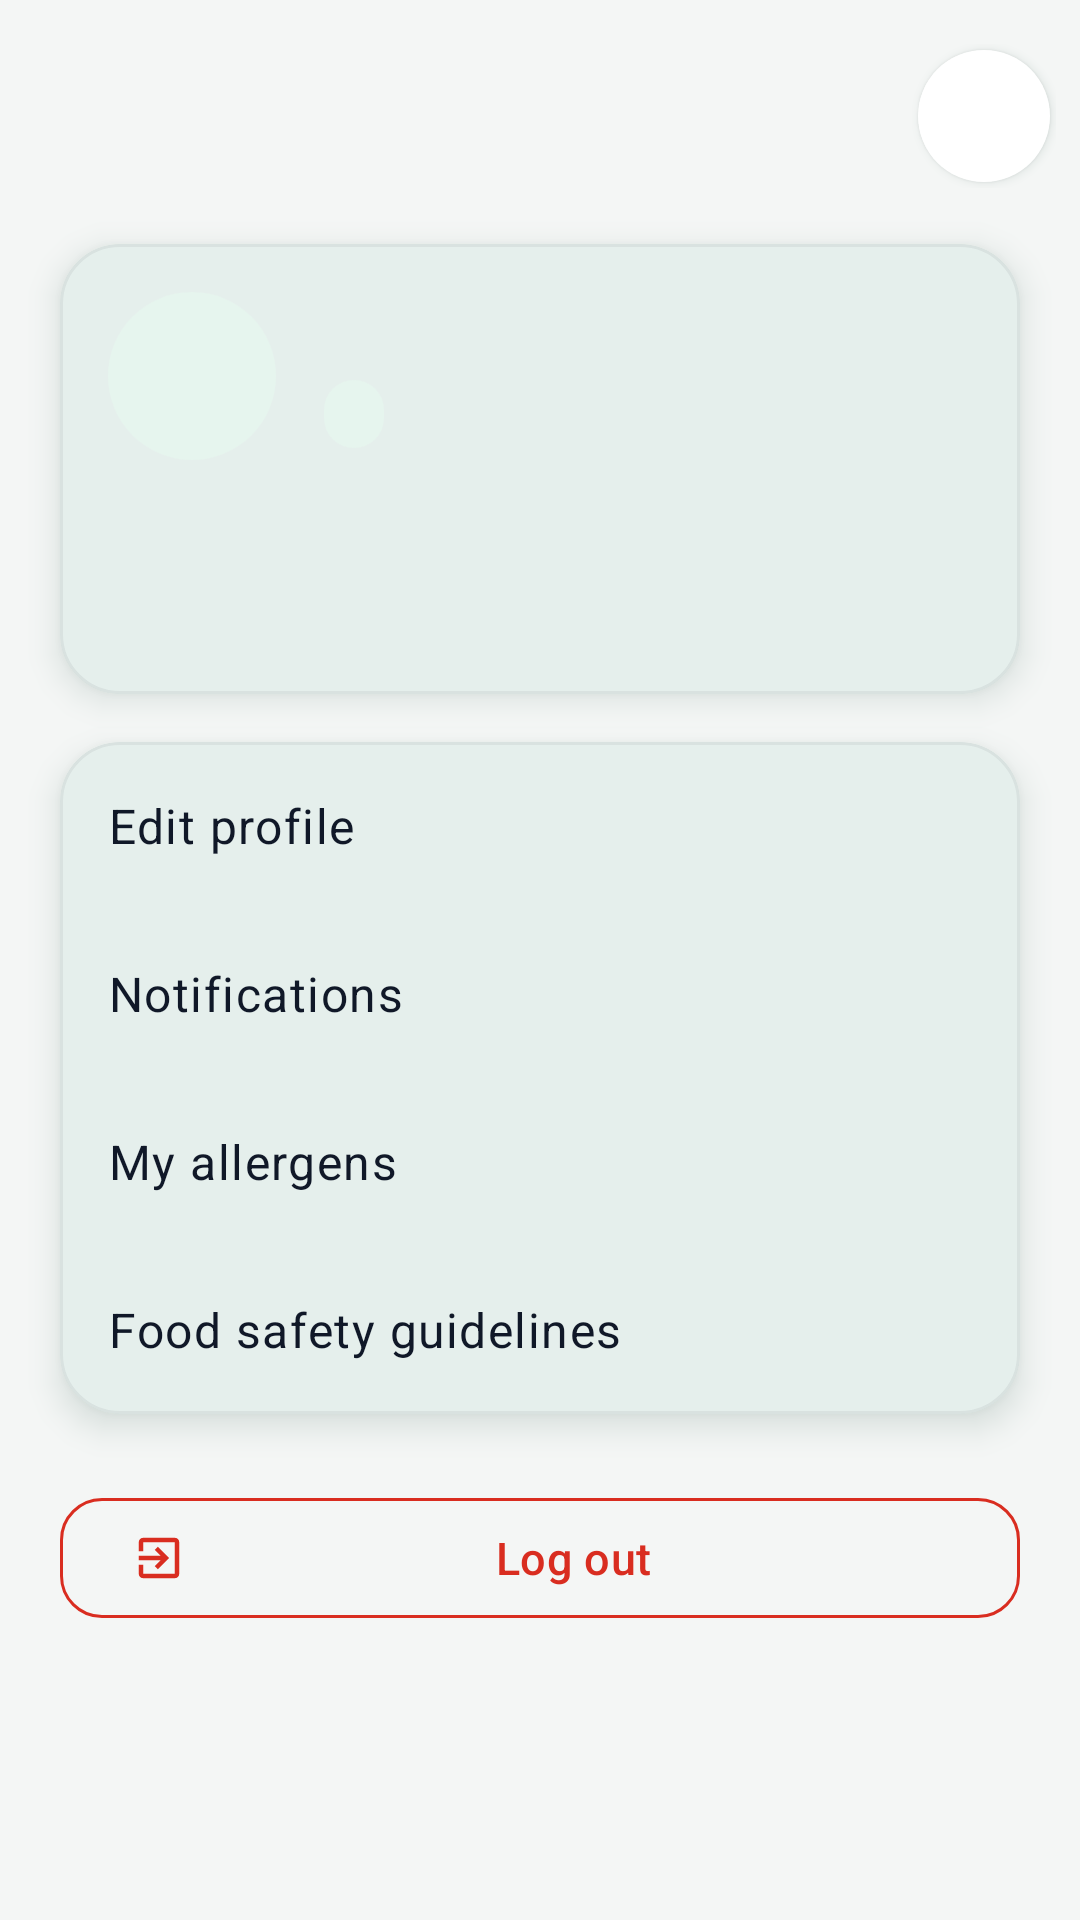

Android layout source for this screen:
<!-- AndroidManifest.xml: application theme Theme.ShareBite -->
<!-- res/layout/fragment_profile.xml -->
<?xml version="1.0" encoding="utf-8"?>
<androidx.core.widget.NestedScrollView xmlns:android="http://schemas.android.com/apk/res/android"
    xmlns:app="http://schemas.android.com/apk/res-auto"
    android:layout_width="match_parent"
    android:layout_height="match_parent">

    <LinearLayout
        android:layout_width="match_parent"
        android:layout_height="wrap_content"
        android:orientation="vertical"
        android:paddingBottom="@dimen/space_xxl">

        <include
            android:id="@+id/header"
            layout="@layout/view_screen_header" />

        <com.google.android.material.card.MaterialCardView
            android:layout_width="match_parent"
            android:layout_height="wrap_content"
            android:layout_marginHorizontal="@dimen/screen_padding"
            android:layout_marginTop="@dimen/space_s">

            <LinearLayout
                android:layout_width="match_parent"
                android:layout_height="wrap_content"
                android:orientation="vertical"
                android:padding="@dimen/space_l">

                <LinearLayout
                    android:layout_width="match_parent"
                    android:layout_height="wrap_content"
                    android:gravity="center_vertical"
                    android:orientation="horizontal">

                    <TextView
                        android:id="@+id/avatar"
                        android:layout_width="@dimen/avatar"
                        android:layout_height="@dimen/avatar"
                        android:background="@drawable/bg_icon_circle"
                        android:gravity="center"
                        android:importantForAccessibility="no"
                        android:textAppearance="@style/TextAppearance.ShareBite.Headline"
                        android:textColor="@color/forest_green" />

                    <LinearLayout
                        android:layout_width="0dp"
                        android:layout_height="wrap_content"
                        android:layout_marginStart="@dimen/space_l"
                        android:layout_weight="1"
                        android:orientation="vertical">

                        <TextView
                            android:id="@+id/displayName"
                            android:layout_width="match_parent"
                            android:layout_height="wrap_content"
                            android:textAppearance="@style/TextAppearance.ShareBite.Title" />

                        <TextView
                            android:id="@+id/roleBadge"
                            style="@style/ShareBite.Badge"
                            android:layout_marginTop="@dimen/space_xs"
                            android:backgroundTint="@color/mint_container"
                            android:textColor="@color/forest_green_dark" />
                    </LinearLayout>
                </LinearLayout>

                <TextView
                    android:id="@+id/email"
                    style="@style/ShareBite.MetaRow"
                    android:layout_marginTop="@dimen/space_l"
                    app:drawableStartCompat="@drawable/ic_email" />

                <TextView
                    android:id="@+id/phone"
                    style="@style/ShareBite.MetaRow"
                    android:layout_marginTop="@dimen/space_s"
                    app:drawableStartCompat="@drawable/ic_phone" />

                <TextView
                    android:id="@+id/organization"
                    style="@style/ShareBite.MetaRow"
                    android:layout_marginTop="@dimen/space_s"
                    android:visibility="gone"
                    app:drawableStartCompat="@drawable/ic_business" />

                <LinearLayout
                    android:id="@+id/verificationRow"
                    android:layout_width="match_parent"
                    android:layout_height="wrap_content"
                    android:layout_marginTop="@dimen/space_s"
                    android:gravity="center_vertical"
                    android:orientation="horizontal"
                    android:visibility="gone">

                    <ImageView
                        android:layout_width="20dp"
                        android:layout_height="20dp"
                        android:contentDescription="@null"
                        android:src="@drawable/ic_shield"
                        app:tint="@color/leaf_green" />

                    <TextView
                        android:id="@+id/verificationBadge"
                        style="@style/ShareBite.Badge"
                        android:layout_marginStart="@dimen/space_s" />
                </LinearLayout>
            </LinearLayout>
        </com.google.android.material.card.MaterialCardView>

        <com.google.android.material.card.MaterialCardView
            android:layout_width="match_parent"
            android:layout_height="wrap_content"
            android:layout_marginHorizontal="@dimen/screen_padding"
            android:layout_marginTop="@dimen/space_l">

            <LinearLayout
                android:layout_width="match_parent"
                android:layout_height="wrap_content"
                android:orientation="vertical">

                <TextView
                    android:id="@+id/menuEditProfile"
                    style="@style/ShareBite.MenuRow"
                    android:text="@string/edit_profile"
                    app:drawableStartCompat="@drawable/ic_edit" />

                <TextView
                    android:id="@+id/menuNotifications"
                    style="@style/ShareBite.MenuRow"
                    android:text="@string/notifications"
                    app:drawableStartCompat="@drawable/ic_notifications" />

                <TextView
                    android:id="@+id/menuVerification"
                    style="@style/ShareBite.MenuRow"
                    android:text="@string/charity_verification"
                    android:visibility="gone"
                    app:drawableStartCompat="@drawable/ic_shield" />

                <TextView
                    android:id="@+id/menuAllergens"
                    style="@style/ShareBite.MenuRow"
                    android:text="@string/my_allergens"
                    app:drawableStartCompat="@drawable/ic_warning" />

                <TextView
                    android:id="@+id/menuSafety"
                    style="@style/ShareBite.MenuRow"
                    android:text="@string/food_safety_guidelines"
                    app:drawableStartCompat="@drawable/ic_info" />
            </LinearLayout>
        </com.google.android.material.card.MaterialCardView>

        <com.google.android.material.button.MaterialButton
            android:id="@+id/logoutButton"
            style="@style/Widget.ShareBite.Button.Danger"
            android:layout_width="match_parent"
            android:layout_height="wrap_content"
            android:layout_marginHorizontal="@dimen/screen_padding"
            android:layout_marginTop="@dimen/space_xl"
            android:text="@string/log_out"
            app:icon="@drawable/ic_logout"
            app:iconTint="@color/error_red" />

        <TextView
            android:id="@+id/versionText"
            android:layout_width="match_parent"
            android:layout_height="wrap_content"
            android:layout_marginTop="@dimen/space_l"
            android:gravity="center"
            android:textAppearance="@style/TextAppearance.ShareBite.Caption" />
    </LinearLayout>
</androidx.core.widget.NestedScrollView>
<!-- res/layout/view_screen_header.xml (included above) -->
<?xml version="1.0" encoding="utf-8"?>
<LinearLayout xmlns:android="http://schemas.android.com/apk/res/android"
    xmlns:app="http://schemas.android.com/apk/res-auto"
    xmlns:tools="http://schemas.android.com/tools"
    android:layout_width="match_parent"
    android:layout_height="wrap_content"
    android:baselineAligned="false"
    android:gravity="center_vertical"
    android:orientation="horizontal"
    android:paddingStart="@dimen/screen_padding"
    android:paddingTop="@dimen/space_m"
    android:paddingEnd="@dimen/space_s"
    android:paddingBottom="@dimen/space_s">

    <LinearLayout
        android:layout_width="0dp"
        android:layout_height="wrap_content"
        android:layout_weight="1"
        android:orientation="vertical">

        
        <LinearLayout
            android:id="@+id/brandRow"
            android:layout_width="wrap_content"
            android:layout_height="wrap_content"
            android:layout_marginBottom="@dimen/space_s"
            android:gravity="center_vertical"
            android:orientation="horizontal"
            android:visibility="gone">

            <ImageView
                android:layout_width="28dp"
                android:layout_height="28dp"
                android:contentDescription="@null"
                android:src="@drawable/ic_logo" />

            <TextView
                android:layout_width="wrap_content"
                android:layout_height="wrap_content"
                android:layout_marginStart="@dimen/space_s"
                android:text="@string/app_name"
                android:textColor="@color/forest_green"
                android:textSize="18sp"
                android:textStyle="bold" />
        </LinearLayout>

        <TextView
            android:id="@+id/headerTitle"
            android:layout_width="match_parent"
            android:layout_height="wrap_content"
            android:ellipsize="end"
            android:maxLines="1"
            android:textAppearance="@style/TextAppearance.ShareBite.Headline" />

        <TextView
            android:id="@+id/headerSubtitle"
            android:layout_width="match_parent"
            android:layout_height="wrap_content"
            android:layout_marginTop="@dimen/space_xxs"
            android:ellipsize="end"
            android:maxLines="2"
            android:textAppearance="@style/TextAppearance.ShareBite.Body" />
    </LinearLayout>

    <FrameLayout
        android:layout_width="@dimen/touch_target"
        android:layout_height="@dimen/touch_target">

        <ImageButton
            android:id="@+id/notificationsButton"
            android:layout_width="44dp"
            android:layout_height="44dp"
            android:layout_gravity="center"
            android:background="@drawable/bg_icon_button"
            android:elevation="@dimen/card_elevation_low"
            android:outlineSpotShadowColor="@color/shadow_tint"
            tools:targetApi="p"
            android:contentDescription="@string/notifications"
            android:src="@drawable/ic_notifications"
            app:tint="@color/charcoal" />

        <TextView
            android:id="@+id/unreadBadge"
            android:layout_width="wrap_content"
            android:layout_height="18dp"
            android:layout_gravity="top|end"
            android:layout_marginTop="6dp"
            android:layout_marginEnd="4dp"
            android:background="@drawable/bg_pill"
            android:backgroundTint="@color/error_red"
            android:gravity="center"
            android:elevation="4dp"
            android:importantForAccessibility="no"
            android:minWidth="18dp"
            android:paddingHorizontal="4dp"
            android:textColor="@color/white"
            android:textSize="11sp"
            android:textStyle="bold"
            android:visibility="gone" />
    </FrameLayout>
</LinearLayout>
<!-- resources referenced by this layout -->
<resources>
  <color name="charcoal">#101828</color>
  <color name="error_red">#D92D20</color>
  <color name="forest_green">#0B6B4F</color>
  <color name="forest_green_dark">#063F30</color>
  <color name="leaf_green">#1F9D74</color>
  <color name="mint_container">#E6F5EE</color>
  <color name="shadow_tint">#0B3D2E</color>
  <color name="white">#FFFFFF</color>
  <dimen name="avatar">56dp</dimen>
  <dimen name="card_elevation_low">2dp</dimen>
  <dimen name="screen_padding">20dp</dimen>
  <dimen name="space_l">16dp</dimen>
  <dimen name="space_m">12dp</dimen>
  <dimen name="space_s">8dp</dimen>
  <dimen name="space_xl">24dp</dimen>
  <dimen name="space_xs">4dp</dimen>
  <dimen name="space_xxl">32dp</dimen>
  <dimen name="space_xxs">2dp</dimen>
  <dimen name="touch_target">48dp</dimen>
  <!-- drawable bg_icon_circle (drawable) -->
  <?xml version="1.0" encoding="utf-8"?>
  <shape xmlns:android="http://schemas.android.com/apk/res/android" android:shape="oval">
      <solid android:color="@color/mint_container" />
  </shape>
  <string name="app_name">ShareBite</string>
  <string name="charity_verification">Charity verification</string>
  <string name="edit_profile">Edit profile</string>
  <string name="food_safety_guidelines">Food safety guidelines</string>
  <string name="log_out">Log out</string>
  <string name="my_allergens">My allergens</string>
  <string name="notifications">Notifications</string>
  <style name="TextAppearance.ShareBite.Body" parent="TextAppearance.Material3.BodyMedium">
          <item name="android:textColor">@color/charcoal_secondary</item>
          <item name="android:lineSpacingMultiplier">1.15</item>
      </style>
  <style name="TextAppearance.ShareBite.Caption" parent="TextAppearance.Material3.BodySmall">
          <item name="android:textColor">@color/charcoal_secondary</item>
      </style>
  <style name="TextAppearance.ShareBite.Title" parent="TextAppearance.Material3.TitleMedium">
          <item name="android:textColor">@color/charcoal</item>
          <item name="android:fontFamily">sans-serif-medium</item>
      </style>
  <style name="TextAppearance.ShareBite.BodyLarge" parent="TextAppearance.Material3.BodyLarge">
          <item name="android:textColor">@color/charcoal</item>
          <item name="android:lineSpacingMultiplier">1.15</item>
      </style>
  <color name="charcoal_secondary">#475467</color>
  <style name="ShapeAppearance.ShareBite.Small" parent="ShapeAppearance.Material3.SmallComponent">
          <item name="cornerSize">@dimen/radius_m</item>
      </style>
  <color name="soft_green">#BFEBD8</color>
  <color name="discount_amber">#B54708</color>
  <color name="cream">#F4F6F5</color>
  <color name="cream_dark">#E9EDEB</color>
  <color name="charcoal_hint">#98A2B3</color>
  <color name="divider">#E4E7EC</color>
  <style name="ShapeAppearance.ShareBite.Medium" parent="ShapeAppearance.Material3.MediumComponent">
          <item name="cornerSize">@dimen/radius_l</item>
      </style>
  <dimen name="radius_m">14dp</dimen>
  <dimen name="radius_l">20dp</dimen>
  <dimen name="card_elevation">6dp</dimen>
  <color name="card_stroke">#0F101828</color>
  <dimen name="button_height">52dp</dimen>
  <style name="TextAppearance.ShareBite.ToolbarTitle" parent="TextAppearance.Material3.TitleLarge">
          <item name="android:fontFamily">sans-serif-medium</item>
          <item name="android:textColor">@color/charcoal</item>
      </style>
  <style name="Widget.ShareBite.BottomNav.Indicator" parent="Widget.Material3.BottomNavigationView.ActiveIndicator">
          <item name="android:color">@color/mint_container</item>
      </style>
  <style name="TextAppearance.ShareBite.NavLabel" parent="TextAppearance.Material3.LabelSmall">
          <item name="android:fontFamily">sans-serif-medium</item>
          <item name="android:textSize">11sp</item>
      </style>
  <style name="ShapeAppearance.ShareBite.Chip" parent="">
          <item name="cornerFamily">rounded</item>
          <item name="cornerSize">50%</item>
      </style>
</resources>
